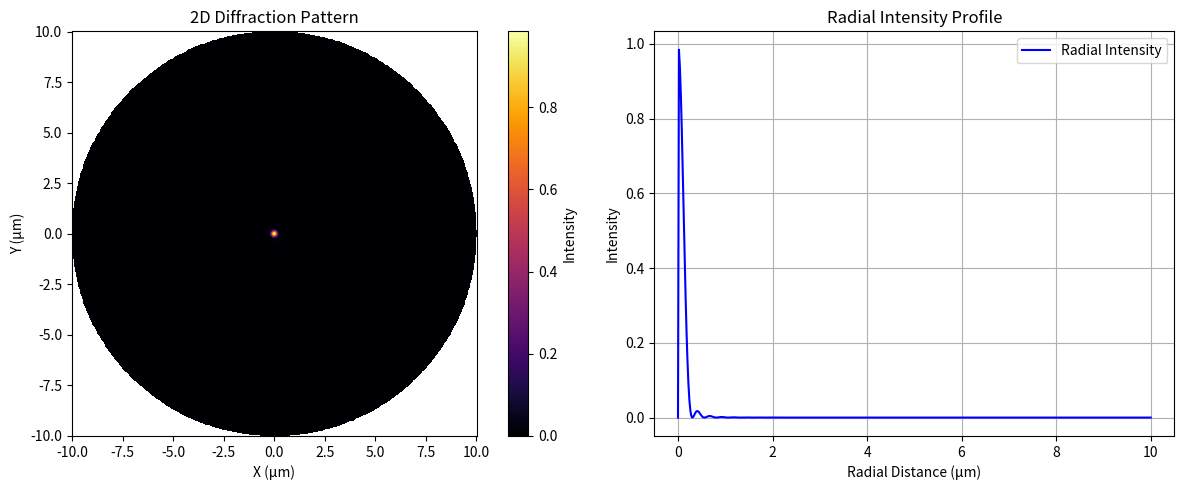

This figure's Python source:
import numpy as np
from scipy import special
import matplotlib.pyplot as plt

# Parameters
r_max = 10.0  # Maximum radial distance
num_points = 500  # Number of points for computation
wavelength = 0.5  # Wavelength of light (in micrometers)
k = 2 * np.pi / wavelength  # Wave number
aperture_radius = 1.0  # Radius of the circular aperture

# Create radial grid
r = np.linspace(0, r_max, num_points)
theta = np.linspace(0, 2 * np.pi, num_points)
R, Theta = np.meshgrid(r, theta)

# Compute Bessel function for diffraction pattern
# Intensity is proportional to [2*J1(kr)/(kr)]^2
kr = k * aperture_radius * R
bessel_term = special.j1(kr)  # First-order Bessel function of the first kind
intensity = (2 * bessel_term / (kr + 1e-10))**2  # Avoid division by zero

# Average over theta to get radial intensity profile
radial_intensity = np.mean(intensity, axis=0)

# Create 2D intensity pattern for visualization
X = R * np.cos(Theta)
Y = R * np.sin(Theta)

# Plotting
plt.figure(figsize=(12, 5))

# 2D intensity pattern
plt.subplot(1, 2, 1)
plt.pcolormesh(X, Y, intensity, cmap='inferno')
plt.colorbar(label='Intensity')
plt.title('2D Diffraction Pattern')
plt.xlabel('X (μm)')
plt.ylabel('Y (μm)')
plt.axis('square')

# Radial intensity profile
plt.subplot(1, 2, 2)
plt.plot(r, radial_intensity, 'b-', label='Radial Intensity')
plt.title('Radial Intensity Profile')
plt.xlabel('Radial Distance (μm)')
plt.ylabel('Intensity')
plt.grid(True)
plt.legend()

plt.tight_layout()
plt.show()

# Compute and print the position of the first minimum (Airy disk radius)
first_zero = special.jn_zeros(1, 1)[0]  # First zero of J1
airy_radius = first_zero / (k * aperture_radius)
print(f"Airy disk radius: {airy_radius:.3f} micrometers")